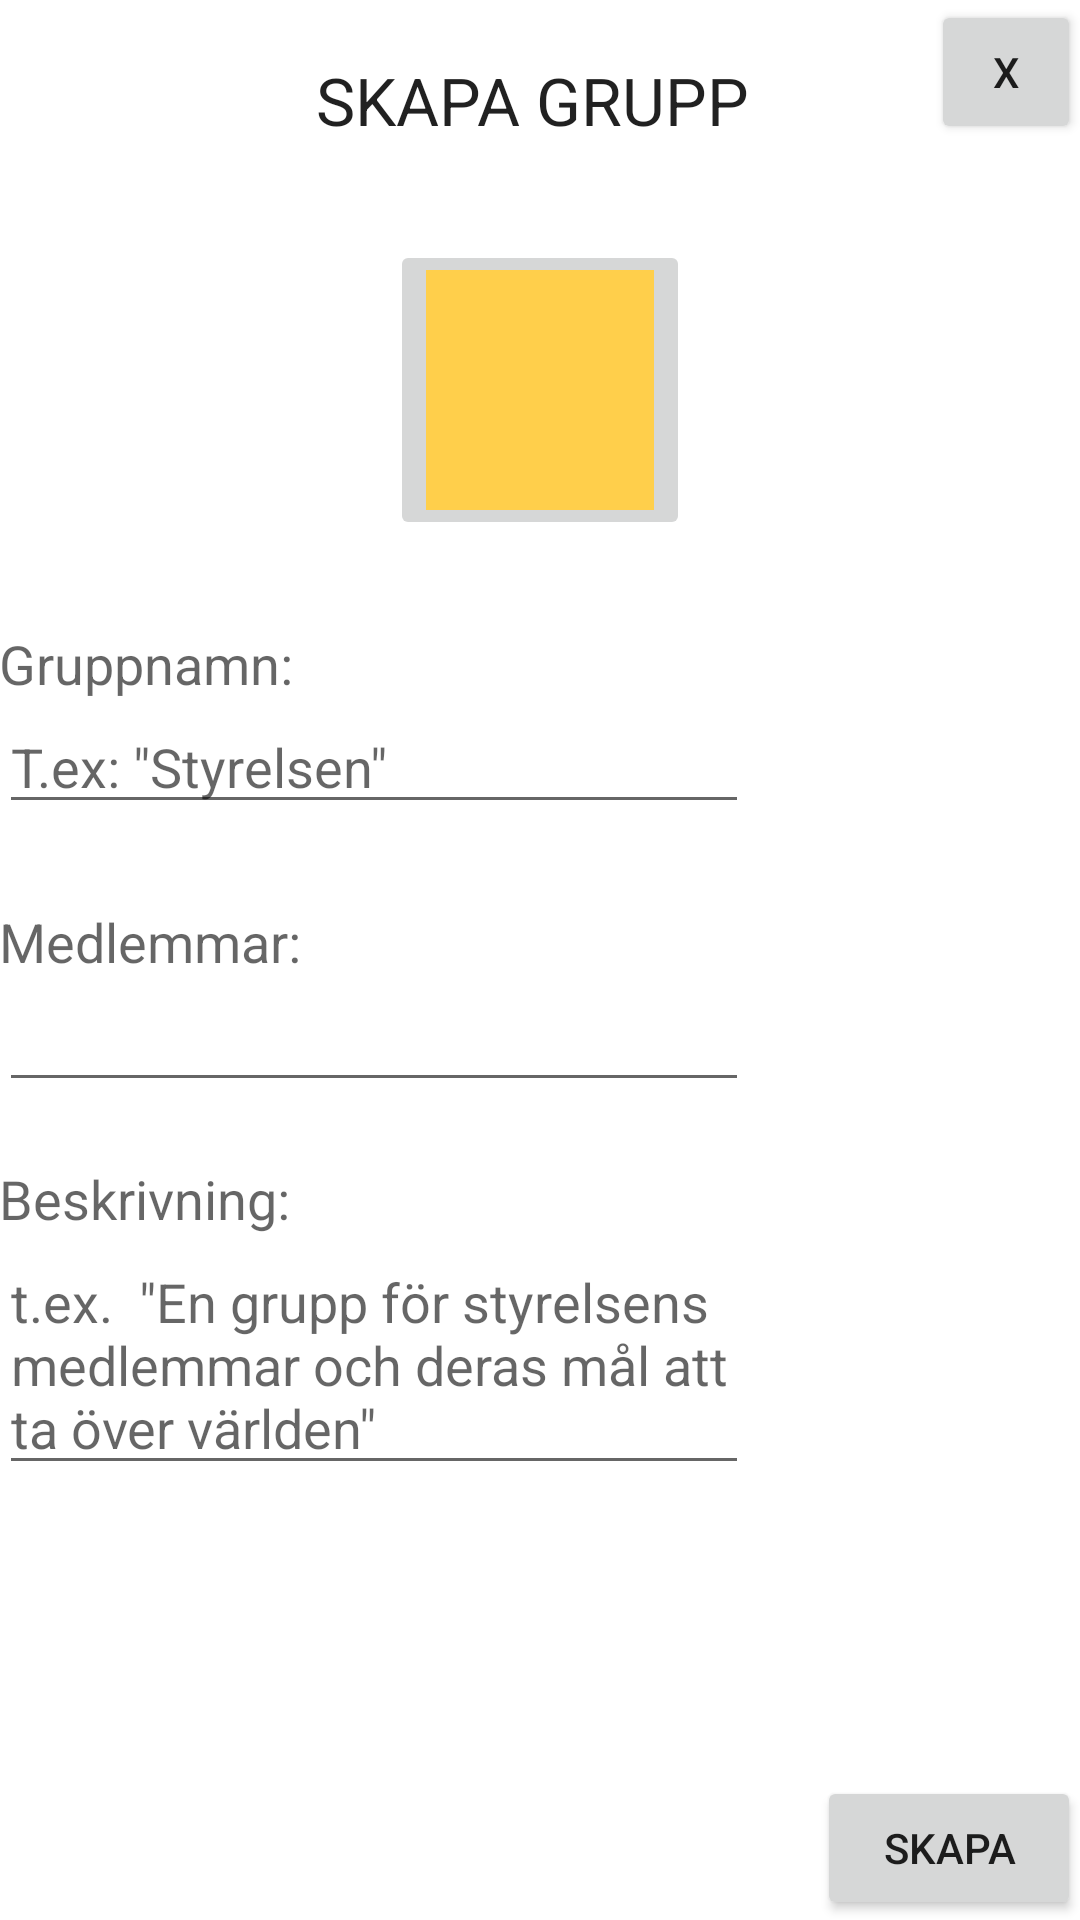

This screen was rendered from an Android layout file. Write that file and the resources it references.
<!-- AndroidManifest.xml: application theme AppTheme -->
<!-- res/layout/fragment_add_group.xml -->
<RelativeLayout xmlns:android="http://schemas.android.com/apk/res/android"
    xmlns:tools="http://schemas.android.com/tools"
    android:layout_width="match_parent"
    android:layout_height="match_parent" android:paddingLeft="@dimen/activity_horizontal_margin"
    android:paddingRight="@dimen/activity_horizontal_margin"
    android:paddingTop="@dimen/activity_vertical_margin"
    android:paddingBottom="@dimen/activity_vertical_margin"
    tools:context="com.example.axel.drawer.AddGroupFragment"
    android:nestedScrollingEnabled="false">

    <TextView
        android:layout_width="wrap_content"
        android:layout_height="wrap_content"
        android:textAppearance="?android:attr/textAppearanceLarge"
        android:text="SKAPA GRUPP"
        android:id="@+id/createGroup"
        android:layout_alignBottom="@+id/Cancel"
        android:layout_alignEnd="@+id/editText" />

    <ImageButton
        android:layout_width="100dp"
        android:layout_height="100dp"
        android:id="@+id/imageButton"
        android:layout_marginTop="32dp"
        android:src="#ffffcf4b"
        android:layout_below="@+id/createGroup"
        android:layout_centerHorizontal="true" />

    <TextView
        android:layout_width="wrap_content"
        android:layout_height="wrap_content"
        android:textAppearance="?android:attr/textAppearanceMedium"
        android:text="Gruppnamn:"
        android:id="@+id/textView"
        android:layout_below="@+id/imageButton"
        android:layout_alignParentStart="true"
        android:layout_marginTop="29dp" />

    <EditText
        android:layout_width="250dp"
        android:layout_height="wrap_content"
        android:id="@+id/editText"
        android:layout_below="@+id/textView"
        android:layout_alignParentStart="true"
        android:hint="T.ex: &quot;Styrelsen&quot;" />

    <TextView
        android:layout_width="wrap_content"
        android:layout_height="wrap_content"
        android:textAppearance="?android:attr/textAppearanceMedium"
        android:text="Medlemmar:"
        android:id="@+id/members"
        android:layout_below="@+id/editText"
        android:layout_alignParentStart="true"
        android:layout_marginTop="27dp" />

    <EditText
        android:layout_width="250dp"
        android:layout_height="wrap_content"
        android:inputType="textPersonName"
        android:ems="10"
        android:id="@+id/editText2"
        android:layout_below="@+id/members"
        android:layout_alignParentStart="true" />

    <TextView
        android:layout_width="wrap_content"
        android:layout_height="wrap_content"
        android:textAppearance="?android:attr/textAppearanceMedium"
        android:text="Beskrivning:"
        android:id="@+id/description"
        android:layout_below="@+id/editText2"
        android:layout_alignParentStart="true"
        android:layout_marginTop="20dp" />

    <EditText
        android:layout_width="250dp"
        android:layout_height="wrap_content"
        android:inputType="textMultiLine"
        android:ems="10"
        android:id="@+id/groupDescription"
        android:layout_below="@+id/description"
        android:layout_alignParentStart="true"
        android:minLines="3"
        android:hint="t.ex.  &quot;En grupp för styrelsens medlemmar och deras mål att ta över världen&quot;" />

    <Button
        android:layout_width="50dp"
        android:layout_height="wrap_content"
        android:text="X"
        android:id="@+id/Cancel"
        android:layout_alignParentTop="true"
        android:layout_alignParentEnd="true" />

    <Button
        android:layout_width="wrap_content"
        android:layout_height="wrap_content"
        android:text="Skapa"
        android:id="@+id/Create"
        android:layout_alignParentBottom="true"
        android:layout_alignParentEnd="true"
        android:layout_alignParentRight="true" />


</RelativeLayout>
<!-- resources referenced by this layout -->
<resources>
  <style name="AppTheme" parent="Theme.AppCompat.Light.DarkActionBar">
          
          <item name="android:colorPrimary">@color/holo_light_primary</item>
          <item name="android:colorPrimaryDark">@color/holo_light_primary_dark</item>
          <item name="android:colorBackground">@color/background_holo_light</item>
          <item name="android:navigationBarColor">@color/black</item>
          <item name="android:statusBarColor">@color/black</item>
          <item name="android:windowBackground">@drawable/screen_background_selector_light</item>
      </style>
  <color name="holo_light_primary">#6b6969</color>
  <color name="holo_light_primary_dark">#ffffff</color>
  <color name="background_holo_light">#ffffff</color>
  <color name="black">#000000</color>
  <!-- drawable screen_background_selector_light (drawable) -->
  <?xml version="1.0" encoding="utf-8"?>
  <selector xmlns:android="http://schemas.android.com/apk/res/android">
  
      <item android:state_accelerated="false" android:drawable="@color/screen_background_light" />
      <item android:drawable="@color/background_holo_light" />
  </selector>
  <color name="screen_background_light">#ffffff</color>
</resources>
